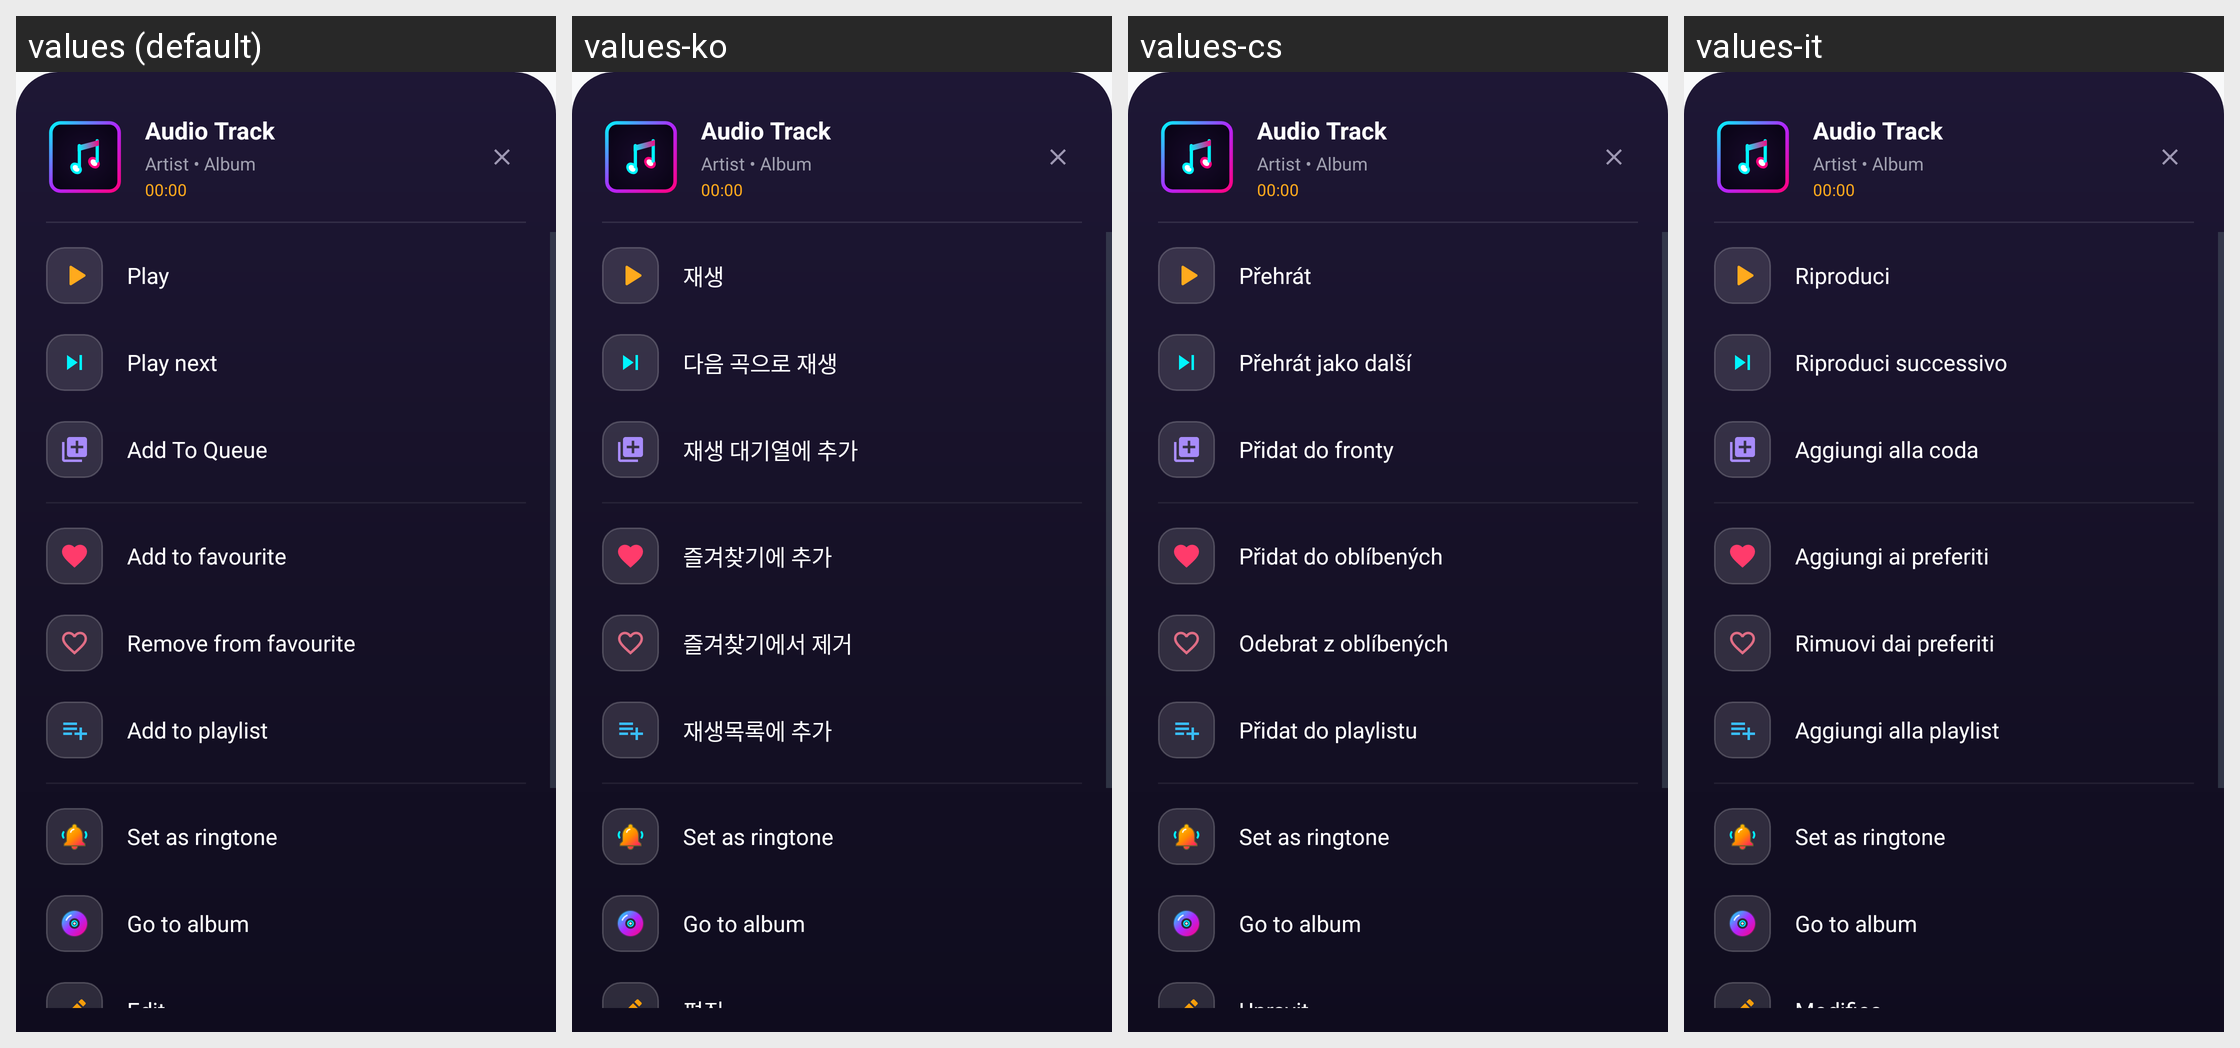

This grid shows one Android layout under several languages. Give, for every string resource on the screen, its name, the default text and each shown locale's text.
Android screen res/layout/bottom_sheet_song_options.xml rendered under 4 locales, left to right: values (default), values-ko, values-cs, values-it. Device: Nexus 5 (rendered at 1080×1920; each locale shown at half size, 540×960, under a caption strip naming it); theme Theme.MusicPlayerApp.
Other locales in the repository, not shown: values-ar, values-bn, values-de, values-es, values-fa, values-fr, values-hi, values-id, values-ja, values-ms, values-pl, values-pt, values-ru, values-sv, values-th, values-tr, values-uk, values-vi, values-zh-rCN, values-zh-rTW.
Strings drawn on this screen, with the default value and each locale's value (text and hints the layout hard-codes, and strings that could not be matched under every locale, appear in the picture but are not listed):

action_play
  values: Play
  values-ko: 재생
  values-cs: Přehrát
  values-it: Riproduci

action_play_next
  values: Play next
  values-ko: 다음 곡으로 재생
  values-cs: Přehrát jako další
  values-it: Riproduci successivo

action_add_to_queue
  values: Add To Queue
  values-ko: 재생 대기열에 추가
  values-cs: Přidat do fronty
  values-it: Aggiungi alla coda

action_add_to_favourite
  values: Add to favourite
  values-ko: 즐겨찾기에 추가
  values-cs: Přidat do oblíbených
  values-it: Aggiungi ai preferiti

action_remove_from_favourite
  values: Remove from favourite
  values-ko: 즐겨찾기에서 제거
  values-cs: Odebrat z oblíbených
  values-it: Rimuovi dai preferiti

action_add_to_playlist
  values: Add to playlist
  values-ko: 재생목록에 추가
  values-cs: Přidat do playlistu
  values-it: Aggiungi alla playlist

action_set_as_ringtone
  values: Set as ringtone
  values-ko: Set as ringtone  [not translated; the default value is used]
  values-cs: Set as ringtone  [not translated; the default value is used]
  values-it: Set as ringtone  [not translated; the default value is used]

action_go_to_album
  values: Go to album
  values-ko: Go to album  [not translated; the default value is used]
  values-cs: Go to album  [not translated; the default value is used]
  values-it: Go to album  [not translated; the default value is used]

action_edit
  values: Edit
  values-ko: 편집
  values-cs: Upravit
  values-it: Modifica
